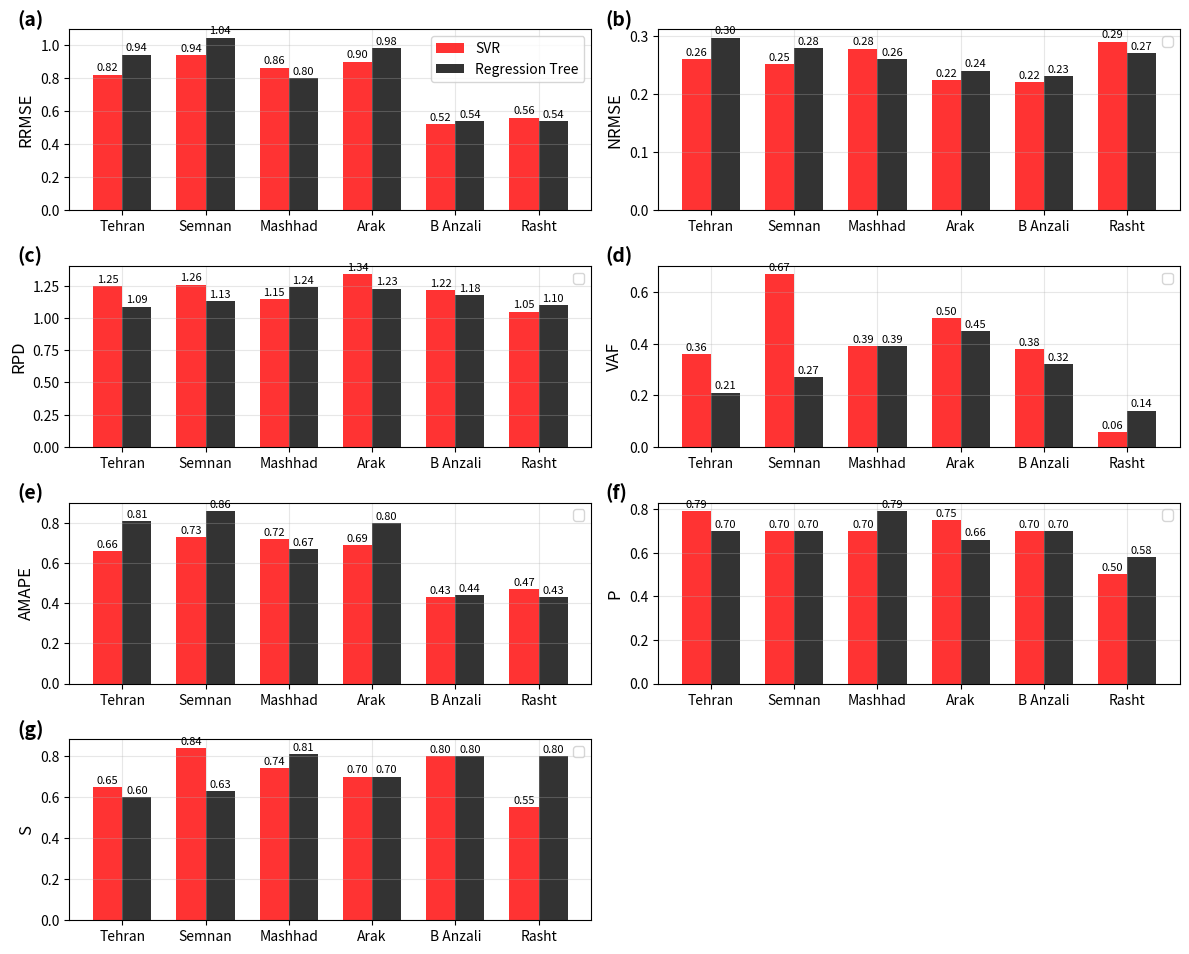

Recreate this plot in Python.
import matplotlib.pyplot as plt
import numpy as np

# Data setup
stations = ['Tehran', 'Semnan', 'Mashhad', 'Arak', 'B Anzali', 'Rasht']
models = ['SVR', 'Regression Tree']
metrics = ['RRMSE', 'NRMSE', 'RPD', 'VAF', 'AMAPE', 'P', 'S']

# Data dictionary with all metrics
data = {
    'RRMSE': {
        'Tehran': [0.82, 0.942],
        'Semnan': [0.941, 1.045],
        'Mashhad': [0.863, 0.8],
        'Arak': [0.9, 0.98],
        'B Anzali': [0.52, 0.54],
        'Rasht': [0.56, 0.54]
    },
    'NRMSE': {
        'Tehran': [0.26, 0.297],
        'Semnan': [0.251, 0.279],
        'Mashhad': [0.278, 0.26],
        'Arak': [0.224, 0.24],
        'B Anzali': [0.22, 0.23],
        'Rasht': [0.29, 0.27]
    },
    'RPD': {
        'Tehran': [1.25, 1.09],
        'Semnan': [1.26, 1.13],
        'Mashhad': [1.15, 1.24],
        'Arak': [1.34, 1.23],
        'B Anzali': [1.22, 1.18],
        'Rasht': [1.05, 1.1]
    },
    'VAF': {
        'Tehran': [0.36, 0.21],
        'Semnan': [0.67, 0.27],
        'Mashhad': [0.39, 0.39],
        'Arak': [0.5, 0.45],
        'B Anzali': [0.38, 0.32],
        'Rasht': [0.057, 0.14]
    },
    'AMAPE': {
        'Tehran': [0.66, 0.81],
        'Semnan': [0.73, 0.86],
        'Mashhad': [0.72, 0.67],
        'Arak': [0.69, 0.8],
        'B Anzali': [0.43, 0.44],
        'Rasht': [0.47, 0.43]
    },
    'P': {
        'Tehran': [0.79, 0.7],
        'Semnan': [0.7, 0.7],
        'Mashhad': [0.7, 0.79],
        'Arak': [0.75, 0.66],
        'B Anzali': [0.7, 0.7],
        'Rasht': [0.5, 0.58]
    },
    'S': {
        'Tehran': [0.65, 0.6],
        'Semnan': [0.84, 0.63],
        'Mashhad': [0.74, 0.81],
        'Arak': [0.7, 0.7],
        'B Anzali': [0.8, 0.8],
        'Rasht': [0.55, 0.8]
    }
}

# Create figure with subplots (3 rows, 3 columns, with one empty subplot)
fig, axes = plt.subplots(4, 2, figsize=(12, 10))
axes = axes.flatten()

# Colors for models
colors = ['red','black']  # Blue for SVR, Orange for Tree
bar_width = 0.35
x = np.arange(len(stations))

# Labels for subplots
subplot_labels = ['(a)', '(b)', '(c)', '(d)', '(e)', '(f)', '(g)']

# Plot each metric
for i, metric in enumerate(metrics):
    ax = axes[i]
    
    # Extract data for current metric
    svr_values = [data[metric][station][0] for station in stations]
    tree_values = [data[metric][station][1] for station in stations]
    
    # Create grouped bar chart
    if i==0:
        ax.bar(x - bar_width/2, svr_values, bar_width, label='SVR', color=colors[0], alpha=0.8)
        ax.bar(x + bar_width/2, tree_values, bar_width, label='Regression Tree', color=colors[1], alpha=0.8)
    else:
        ax.bar(x - bar_width/2, svr_values, bar_width, color=colors[0], alpha=0.8)
        ax.bar(x + bar_width/2, tree_values, bar_width, color=colors[1], alpha=0.8)
    
    # Customize subplot
    #ax.set_title(f'{metric}', fontsize=14, fontweight='bold')
    #ax.set_xlabel('Stations', fontsize=12)
    ax.set_ylabel(metric, fontsize=12)
    ax.set_xticks(x)
    ax.set_xticklabels(stations, rotation=0, ha='center')
    ax.legend()
    ax.grid(True, alpha=0.3)

    # Add subplot label (a), (b), (c), etc.
    ax.text(-0.1, 1.02, subplot_labels[i], transform=ax.transAxes,
            fontsize=14, fontweight='bold')
    
    # Add values on top of bars
    for j, (svr_val, tree_val) in enumerate(zip(svr_values, tree_values)):
        ax.text(j - bar_width/2, svr_val + max(svr_values + tree_values) * 0.01, 
                f'{svr_val:.2f}', ha='center', va='bottom', fontsize=8)
        ax.text(j + bar_width/2, tree_val + max(svr_values + tree_values) * 0.01, 
                f'{tree_val:.2f}', ha='center', va='bottom', fontsize=8)

# Remove the empty subplot (8th position)
fig.delaxes(axes[7])

# Add overall title
#fig.suptitle('SVR vs Tree Model Performance Comparison Across Multiple Metrics', 
#             fontsize=16, fontweight='bold', y=0.98)

# Adjust layout
plt.tight_layout()
plt.subplots_adjust(top=0.93)

# Save and show
plt.savefig('svr_vs_tree_comparison.tiff', dpi=300, bbox_inches='tight')
plt.show()

print("SVR vs Tree comparison chart saved as 'svr_vs_tree_comparison.png'")
